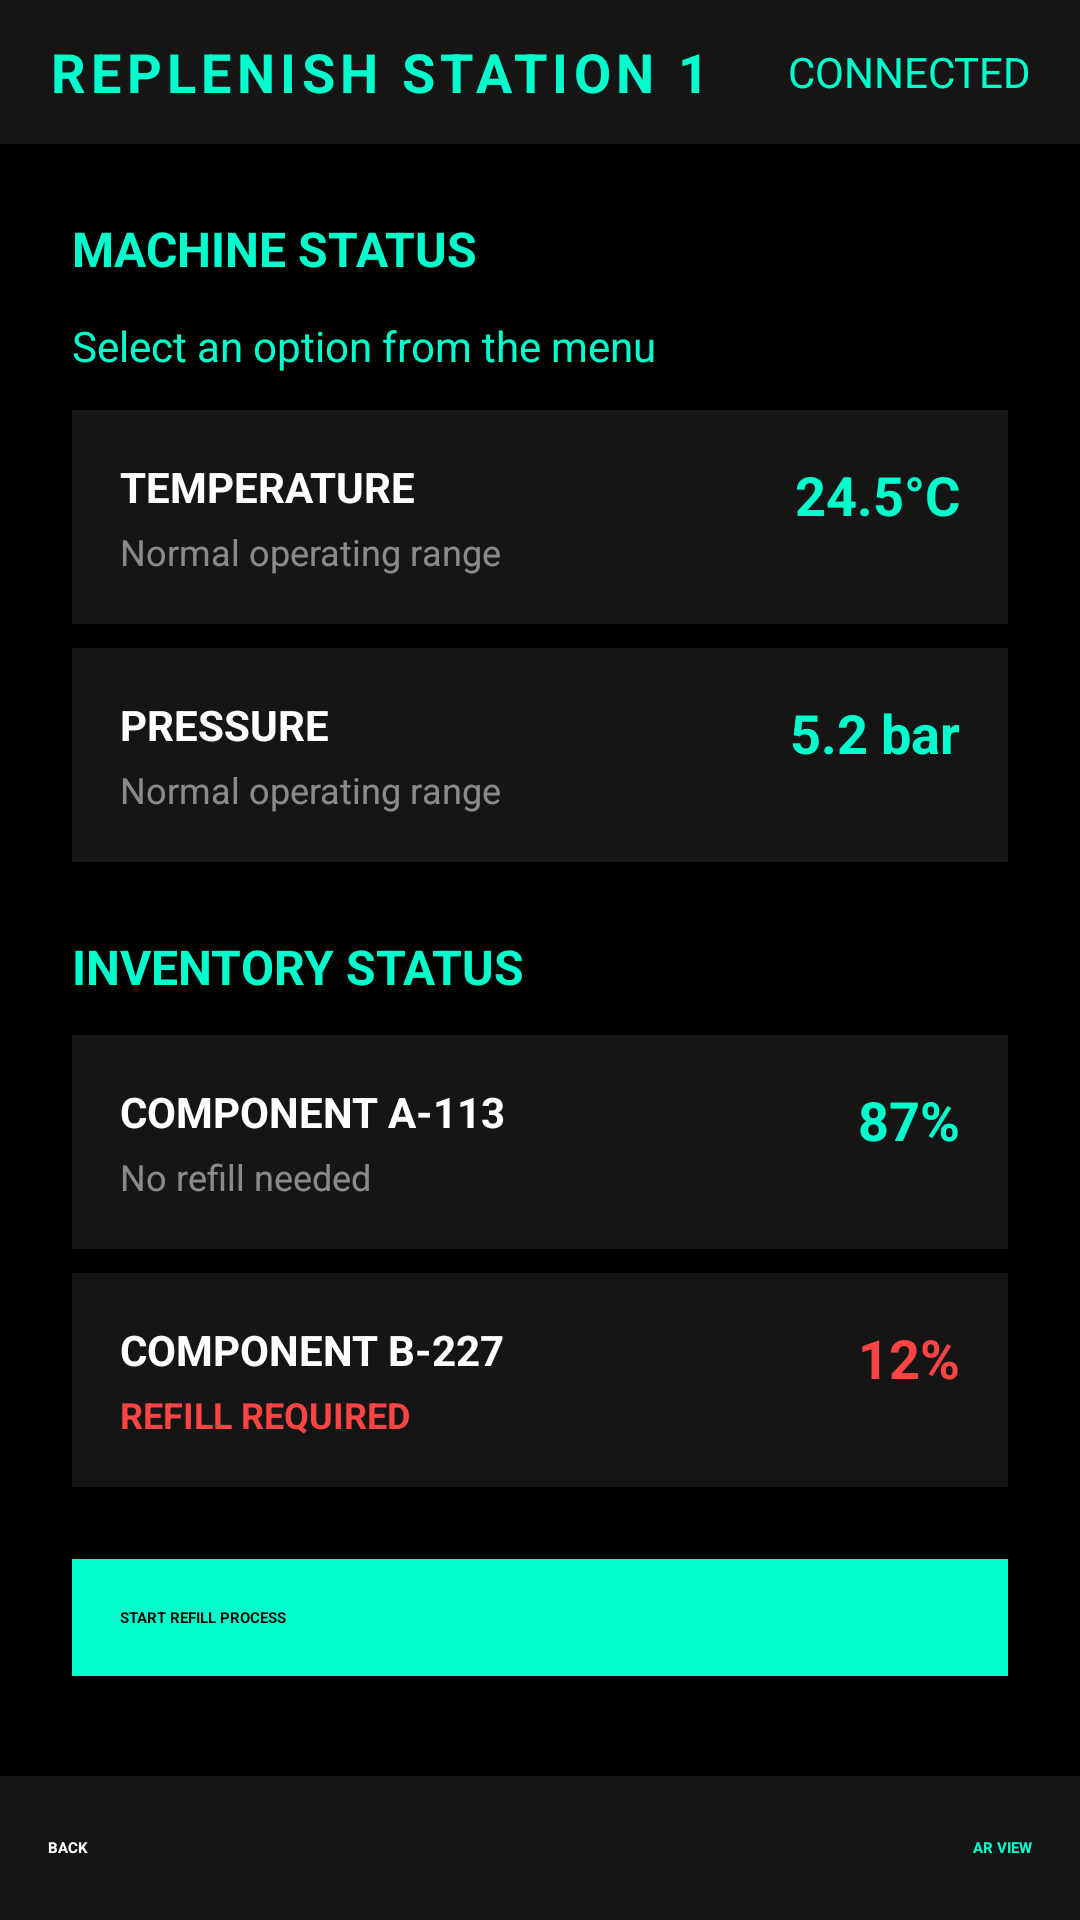

Produce the Android XML layout that renders to this screen, including the resource entries it uses.
<!-- AndroidManifest.xml: application theme HudTheme -->
<!-- res/layout/machine_details_view.xml -->
<?xml version="1.0" encoding="utf-8"?>
<RelativeLayout xmlns:android="http://schemas.android.com/apk/res/android"
    xmlns:tools="http://schemas.android.com/tools"
    android:layout_width="match_parent"
    android:layout_height="match_parent"
    android:background="@android:color/black"
    tools:context=".ui.machinedetails.MachineDetailsActivity">

    
    <RelativeLayout
        android:id="@+id/status_bar"
        android:layout_width="match_parent"
        android:layout_height="48dp"
        android:layout_alignParentTop="true"
        android:background="#151515"
        android:paddingStart="16dp"
        android:paddingEnd="16dp">

        <TextView
            android:id="@+id/tv_header_title"
            android:layout_width="wrap_content"
            android:layout_height="wrap_content"
            android:layout_centerVertical="true"
            android:text="REPLENISH STATION 1"
            android:textColor="#00ffcc"
            android:textSize="18sp"
            android:textStyle="bold"
            android:letterSpacing="0.1" />

        <TextView
            android:id="@+id/tv_header_status"
            android:layout_width="wrap_content"
            android:layout_height="wrap_content"
            android:layout_alignParentEnd="true"
            android:layout_centerVertical="true"
            android:text="CONNECTED"
            android:textColor="#00ffcc"
            android:textSize="14sp" />
    </RelativeLayout>

    
    <ScrollView
        android:layout_width="match_parent"
        android:layout_height="match_parent"
        android:layout_below="@id/status_bar"
        android:layout_above="@+id/bottom_bar"
        android:padding="24dp">

        <LinearLayout
            android:layout_width="match_parent"
            android:layout_height="wrap_content"
            android:orientation="vertical">

            
            <TextView
                android:layout_width="match_parent"
                android:layout_height="wrap_content"
                android:text="MACHINE STATUS"
                android:textColor="#00ffcc"
                android:textSize="16sp"
                android:textStyle="bold"
                android:layout_marginBottom="12dp"/>

            
            <TextView
                android:id="@+id/machine_details_status_text"
                android:layout_width="match_parent"
                android:layout_height="wrap_content"
                android:text="Select an option from the menu"
                android:textColor="#00ffcc"
                android:textSize="14sp"
                android:layout_marginBottom="12dp"/>

            
            <RelativeLayout
                android:id="@+id/temperature_card"
                android:layout_width="match_parent"
                android:layout_height="wrap_content"
                android:background="#151515"
                android:padding="16dp"
                android:layout_marginBottom="8dp">

                <TextView
                    android:id="@+id/tv_temp_label"
                    android:layout_width="wrap_content"
                    android:layout_height="wrap_content"
                    android:text="TEMPERATURE"
                    android:textColor="@android:color/white"
                    android:textSize="14sp"
                    android:textStyle="bold"
                    android:layout_alignParentStart="true"/>

                <TextView
                    android:id="@+id/tv_temp_value"
                    android:layout_width="wrap_content"
                    android:layout_height="wrap_content"
                    android:text="24.5°C"
                    android:textColor="#00ffcc"
                    android:textSize="18sp"
                    android:textStyle="bold"
                    android:layout_alignParentEnd="true"/>

                <TextView
                    android:layout_width="wrap_content"
                    android:layout_height="wrap_content"
                    android:text="Normal operating range"
                    android:textColor="#80ffffff"
                    android:textSize="12sp"
                    android:layout_below="@id/tv_temp_label"
                    android:layout_marginTop="4dp"/>
            </RelativeLayout>

            
            <RelativeLayout
                android:id="@+id/pressure_card"
                android:layout_width="match_parent"
                android:layout_height="wrap_content"
                android:background="#151515"
                android:padding="16dp"
                android:layout_marginBottom="8dp">

                <TextView
                    android:id="@+id/tv_pressure_label"
                    android:layout_width="wrap_content"
                    android:layout_height="wrap_content"
                    android:text="PRESSURE"
                    android:textColor="@android:color/white"
                    android:textSize="14sp"
                    android:textStyle="bold"
                    android:layout_alignParentStart="true"/>

                <TextView
                    android:id="@+id/tv_pressure_value"
                    android:layout_width="wrap_content"
                    android:layout_height="wrap_content"
                    android:text="5.2 bar"
                    android:textColor="#00ffcc"
                    android:textSize="18sp"
                    android:textStyle="bold"
                    android:layout_alignParentEnd="true"/>

                <TextView
                    android:layout_width="wrap_content"
                    android:layout_height="wrap_content"
                    android:text="Normal operating range"
                    android:textColor="#80ffffff"
                    android:textSize="12sp"
                    android:layout_below="@id/tv_pressure_label"
                    android:layout_marginTop="4dp"/>
            </RelativeLayout>

            
            <TextView
                android:layout_width="match_parent"
                android:layout_height="wrap_content"
                android:text="INVENTORY STATUS"
                android:textColor="#00ffcc"
                android:textSize="16sp"
                android:textStyle="bold"
                android:layout_marginTop="16dp"
                android:layout_marginBottom="12dp"/>

            
            <RelativeLayout
                android:id="@+id/part1_card"
                android:layout_width="match_parent"
                android:layout_height="wrap_content"
                android:background="#151515"
                android:padding="16dp"
                android:layout_marginBottom="8dp">

                <TextView
                    android:id="@+id/tv_part1_label"
                    android:layout_width="wrap_content"
                    android:layout_height="wrap_content"
                    android:text="COMPONENT A-113"
                    android:textColor="@android:color/white"
                    android:textSize="14sp"
                    android:textStyle="bold"
                    android:layout_alignParentStart="true"/>

                <TextView
                    android:id="@+id/tv_part1_value"
                    android:layout_width="wrap_content"
                    android:layout_height="wrap_content"
                    android:text="87%"
                    android:textColor="#00ffcc"
                    android:textSize="18sp"
                    android:textStyle="bold"
                    android:layout_alignParentEnd="true"/>

                <TextView
                    android:layout_width="wrap_content"
                    android:layout_height="wrap_content"
                    android:text="No refill needed"
                    android:textColor="#80ffffff"
                    android:textSize="12sp"
                    android:layout_below="@id/tv_part1_label"
                    android:layout_marginTop="4dp"/>
            </RelativeLayout>

            
            <RelativeLayout
                android:id="@+id/part2_card"
                android:layout_width="match_parent"
                android:layout_height="wrap_content"
                android:background="#151515"
                android:padding="16dp">

                <TextView
                    android:id="@+id/tv_part2_label"
                    android:layout_width="wrap_content"
                    android:layout_height="wrap_content"
                    android:text="COMPONENT B-227"
                    android:textColor="@android:color/white"
                    android:textSize="14sp"
                    android:textStyle="bold"
                    android:layout_alignParentStart="true"/>

                <TextView
                    android:id="@+id/tv_part2_value"
                    android:layout_width="wrap_content"
                    android:layout_height="wrap_content"
                    android:text="12%"
                    android:textColor="#FF4444"
                    android:textSize="18sp"
                    android:textStyle="bold"
                    android:layout_alignParentEnd="true"/>

                <TextView
                    android:layout_width="wrap_content"
                    android:layout_height="wrap_content"
                    android:text="REFILL REQUIRED"
                    android:textColor="#FF4444"
                    android:textSize="12sp"
                    android:textStyle="bold"
                    android:layout_below="@id/tv_part2_label"
                    android:layout_marginTop="4dp"/>
            </RelativeLayout>

            
            <Button
                android:id="@+id/btn_refill"
                android:layout_width="match_parent"
                android:layout_height="wrap_content"
                android:layout_marginTop="24dp"
                android:text="START REFILL PROCESS"
                android:textColor="@android:color/black"
                android:background="#00ffcc"
                android:textStyle="bold"
                android:padding="16dp"/>
        </LinearLayout>
    </ScrollView>

    
    <RelativeLayout
        android:id="@+id/bottom_bar"
        android:layout_width="match_parent"
        android:layout_height="48dp"
        android:layout_alignParentBottom="true"
        android:background="#151515"
        android:paddingStart="16dp"
        android:paddingEnd="16dp">

        <Button
            android:id="@+id/btn_back"
            android:layout_width="wrap_content"
            android:layout_height="wrap_content"
            android:layout_alignParentStart="true"
            android:layout_centerVertical="true"
            android:text="BACK"
            android:textColor="@android:color/white"
            android:background="@android:color/transparent"
            android:textStyle="bold" />

        <Button
            android:id="@+id/btn_toggle_ar"
            android:layout_width="wrap_content"
            android:layout_height="wrap_content"
            android:layout_alignParentEnd="true"
            android:layout_centerVertical="true"
            android:text="AR VIEW"
            android:textColor="#00ffcc"
            android:background="@android:color/transparent"
            android:textStyle="bold" />
    </RelativeLayout>
</RelativeLayout>
<!-- resources referenced by this layout -->
<resources>

</resources>
